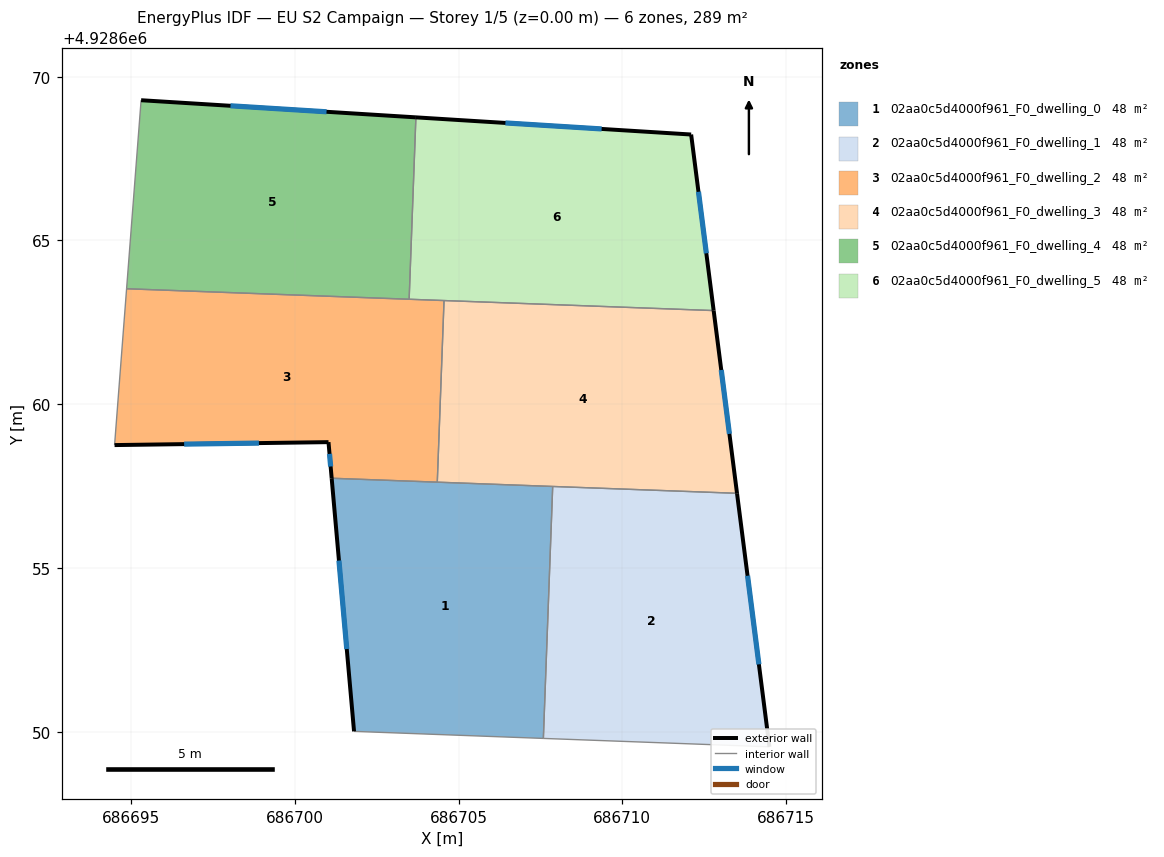
=== STOREY PLAN SPEC (per zone: floor XY polygon, exterior-wall plan segments, windows/doors) ===
zone 1: 02aa0c5d4000f961_F0_dwelling_0  (48.2 m²)
  floor: (686707.87, 4928657.49) (686707.59, 4928649.80) (686701.81, 4928650.01) (686701.13, 4928657.74)
  exterior wall: (686701.13, 4928657.74) – (686701.81, 4928650.01)  [7.8 m]
    window: (686701.35, 4928655.23) – (686701.59, 4928652.53)  [2.8 m²]
  interior walls: 4
zone 2: 02aa0c5d4000f961_F0_dwelling_1  (48.2 m²)
  floor: (686713.50, 4928657.28) (686714.49, 4928649.54) (686707.59, 4928649.80) (686707.87, 4928657.49)
  exterior wall: (686714.49, 4928649.54) – (686713.50, 4928657.28)  [7.8 m]
    window: (686714.17, 4928652.06) – (686713.82, 4928654.76)  [2.9 m²]
  interior walls: 3
zone 3: 02aa0c5d4000f961_F0_dwelling_2  (48.2 m²)
  floor: (686704.56, 4928663.17) (686704.35, 4928657.62) (686701.13, 4928657.74) (686701.03, 4928658.84) (686694.50, 4928658.75) (686694.87, 4928663.53)
  exterior wall: (686701.03, 4928658.84) – (686701.13, 4928657.74)  [1.1 m]
    window: (686701.06, 4928658.48) – (686701.10, 4928658.10)  [0.4 m²]
  exterior wall: (686694.50, 4928658.75) – (686701.03, 4928658.84)  [6.5 m]
    window: (686696.62, 4928658.78) – (686698.91, 4928658.81)  [2.4 m²]
  interior walls: 5
zone 4: 02aa0c5d4000f961_F0_dwelling_3  (48.2 m²)
  floor: (686712.79, 4928662.86) (686713.50, 4928657.28) (686704.35, 4928657.62) (686704.56, 4928663.17)
  exterior wall: (686713.50, 4928657.28) – (686712.79, 4928662.86)  [5.6 m]
    window: (686713.27, 4928659.10) – (686713.02, 4928661.04)  [2.1 m²]
  interior walls: 4
zone 5: 02aa0c5d4000f961_F0_dwelling_4  (48.2 m²)
  floor: (686703.70, 4928668.76) (686703.49, 4928663.20) (686694.87, 4928663.53) (686695.31, 4928669.28)
  exterior wall: (686703.70, 4928668.76) – (686695.31, 4928669.28)  [8.4 m]
    window: (686700.97, 4928668.93) – (686698.04, 4928669.11)  [3.1 m²]
  interior walls: 3
zone 6: 02aa0c5d4000f961_F0_dwelling_5  (48.2 m²)
  floor: (686712.10, 4928668.23) (686712.79, 4928662.86) (686703.49, 4928663.20) (686703.70, 4928668.76)
  exterior wall: (686712.10, 4928668.23) – (686703.70, 4928668.76)  [8.4 m]
    window: (686709.37, 4928668.40) – (686706.43, 4928668.59)  [3.1 m²]
  exterior wall: (686712.79, 4928662.86) – (686712.10, 4928668.23)  [5.4 m]
    window: (686712.56, 4928664.61) – (686712.32, 4928666.49)  [2.0 m²]
  interior walls: 3

=== DERIVED (storey summary) ===
Building: EU S2 Campaign
Storey: 1 of 5  (floor level z = 0.00 m)
Storey gross floor area: 289.4 m²
Zones on this storey: 6
  - 02aa0c5d4000f961_F0_dwelling_0: floor 48.2 m²; exterior wall 7.8 m (23.3 m²); 1 window(s) 2.8 m²; WWR 12.2%
  - 02aa0c5d4000f961_F0_dwelling_1: floor 48.2 m²; exterior wall 7.8 m (23.4 m²); 1 window(s) 2.9 m²; WWR 12.2%
  - 02aa0c5d4000f961_F0_dwelling_2: floor 48.2 m²; exterior wall 7.6 m (22.9 m²); 2 window(s) 2.8 m²; WWR 12.2%
  - 02aa0c5d4000f961_F0_dwelling_3: floor 48.2 m²; exterior wall 5.6 m (16.9 m²); 1 window(s) 2.1 m²; WWR 12.2%
  - 02aa0c5d4000f961_F0_dwelling_4: floor 48.2 m²; exterior wall 8.4 m (25.2 m²); 1 window(s) 3.1 m²; WWR 12.2%
  - 02aa0c5d4000f961_F0_dwelling_5: floor 48.2 m²; exterior wall 13.8 m (41.5 m²); 2 window(s) 5.1 m²; WWR 12.2%
Zone adjacency (shared interzone walls):
  - 02aa0c5d4000f961_F0_dwelling_0 ↔ 02aa0c5d4000f961_F0_dwelling_1
  - 02aa0c5d4000f961_F0_dwelling_0 ↔ 02aa0c5d4000f961_F0_dwelling_2
  - 02aa0c5d4000f961_F0_dwelling_0 ↔ 02aa0c5d4000f961_F0_dwelling_3
  - 02aa0c5d4000f961_F0_dwelling_1 ↔ 02aa0c5d4000f961_F0_dwelling_3
  - 02aa0c5d4000f961_F0_dwelling_2 ↔ 02aa0c5d4000f961_F0_dwelling_3
  - 02aa0c5d4000f961_F0_dwelling_2 ↔ 02aa0c5d4000f961_F0_dwelling_4
  - 02aa0c5d4000f961_F0_dwelling_2 ↔ 02aa0c5d4000f961_F0_dwelling_5
  - 02aa0c5d4000f961_F0_dwelling_3 ↔ 02aa0c5d4000f961_F0_dwelling_5
  - 02aa0c5d4000f961_F0_dwelling_4 ↔ 02aa0c5d4000f961_F0_dwelling_5